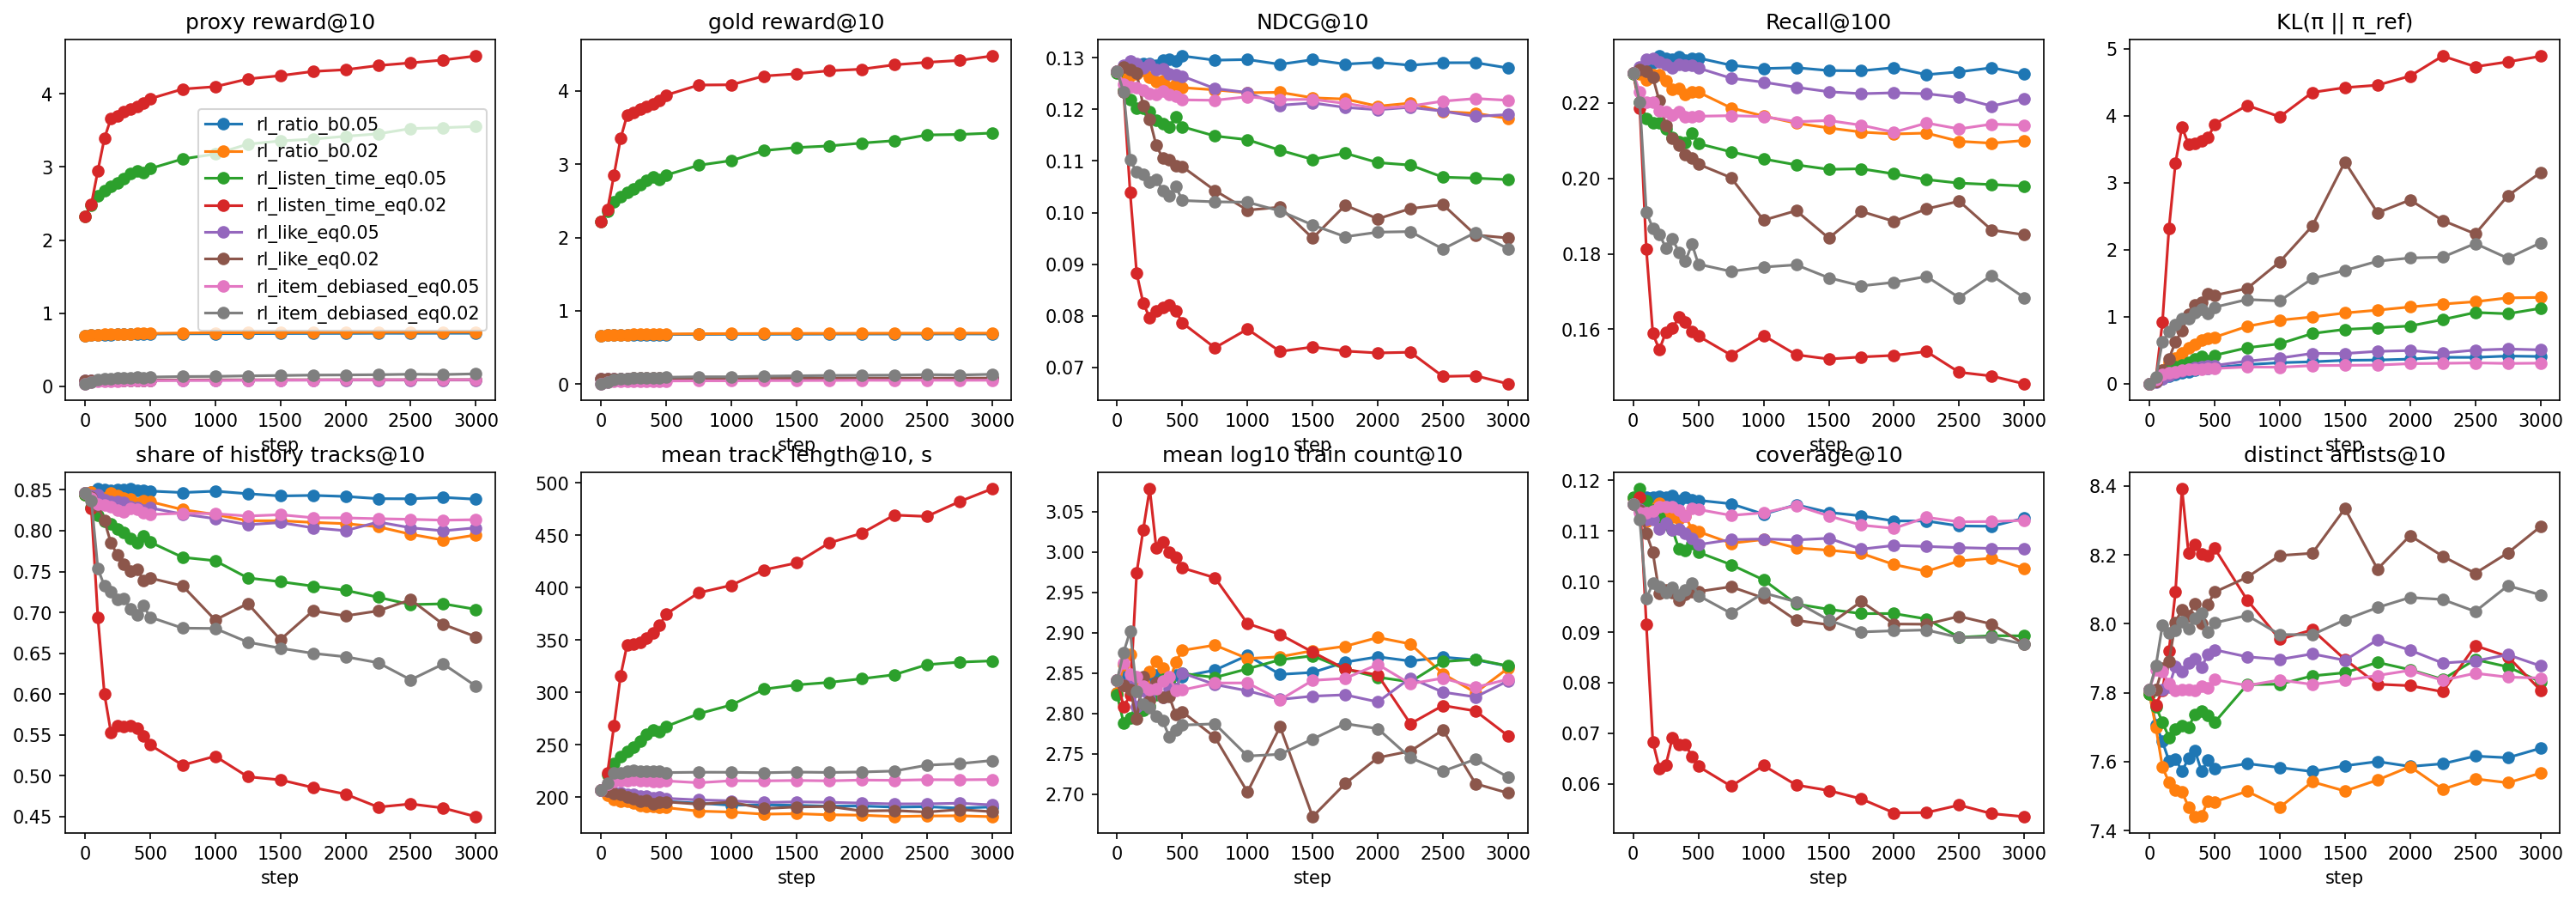

Source data for this figure (header and first rows):
val_proxy_ratio_std@10, val_paper_recall@10, train_objective, val_recall@100, val_paper_recall@100, val_map@100, train_grad_norm, train_reward_std, val_ndcg@10, val_entropy, val_gini@10, val_gold_ratio@10, val_coverage@10, val_paper_ndcg@100, val_paper_ndcg@10, val_kl_ref, val_proxy_reward@10, train_reward, train_entropy, val_gold_reward@10, train_repeat_share, val_coverage@100, val_map@10, val_artists@10
0.008406, 0.05722, , 0.2279, 0.1964, 0.06702, , , 0.1272, 6.489, 0.9338, 0.6649, 0.1166, 0.1498, 0.1284, 0.0, 0.6948, , , 0.6649, , 0.4278, 0.0765, 7.798
0.008336, 0.05666, -0.04781, 0.229, 0.1976, 0.06695, 0.1622, 0.04428, 0.1267, 6.163, 0.9346, 0.6681, 0.1158, 0.1499, 0.1279, 0.03577, 0.699, 0.6415, 6.706, 0.6681, 0.201, 0.4279, 0.07612, 7.708
0.008273, 0.05663, -0.04432, 0.2298, 0.1984, 0.06691, 0.1454, 0.04304, 0.1269, 5.991, 0.9338, 0.6706, 0.1166, 0.1506, 0.1285, 0.08133, 0.7035, 0.654, 6.4, 0.6706, 0.2201, 0.4297, 0.07637, 7.659
0.008262, 0.05826, -0.04487, 0.2308, 0.1997, 0.06715, 0.1442, 0.04171, 0.128, 5.908, 0.9336, 0.6721, 0.1167, 0.151, 0.1295, 0.1195, 0.7062, 0.665, 6.272, 0.6721, 0.227, 0.4303, 0.07659, 7.602
0.008249, 0.05845, -0.0456, 0.2325, 0.2011, 0.06789, 0.1458, 0.04229, 0.1288, 5.857, 0.9335, 0.6731, 0.1168, 0.1516, 0.1301, 0.1446, 0.7081, 0.6644, 6.205, 0.6731, 0.2294, 0.4331, 0.07744, 7.608
0.008194, 0.0588, -0.04922, 0.2319, 0.2008, 0.06743, 0.1466, 0.04328, 0.1289, 5.815, 0.9335, 0.6741, 0.1167, 0.1511, 0.1301, 0.1715, 0.71, 0.6589, 6.154, 0.6741, 0.2377, 0.4316, 0.07717, 7.572
0.008164, 0.05826, -0.0461, 0.2316, 0.2004, 0.06731, 0.1439, 0.0415, 0.1285, 5.814, 0.9334, 0.6748, 0.117, 0.151, 0.1297, 0.1819, 0.7113, 0.6659, 6.126, 0.6748, 0.24, 0.4322, 0.07707, 7.61
0.008161, 0.05874, -0.04886, 0.2324, 0.2012, 0.06791, 0.1491, 0.04277, 0.1295, 5.792, 0.9346, 0.6759, 0.116, 0.1516, 0.1307, 0.2041, 0.7126, 0.6734, 6.128, 0.6759, 0.2355, 0.4313, 0.07754, 7.632
0.008156, 0.05923, -0.05094, 0.2315, 0.2004, 0.06774, 0.1498, 0.04242, 0.1298, 5.754, 0.9336, 0.6762, 0.1167, 0.1513, 0.131, 0.2263, 0.7137, 0.6732, 6.031, 0.6762, 0.245, 0.4322, 0.07782, 7.572
0.008148, 0.05784, -0.0496, 0.2319, 0.2008, 0.06788, 0.1481, 0.04236, 0.1293, 5.708, 0.9342, 0.6763, 0.1162, 0.1515, 0.1307, 0.2355, 0.7138, 0.6738, 6.073, 0.6763, 0.2372, 0.4321, 0.07772, 7.604
0.008137, 0.05862, -0.04902, 0.2319, 0.2008, 0.06817, 0.1458, 0.04102, 0.1303, 5.711, 0.9343, 0.6771, 0.1161, 0.1517, 0.1317, 0.2437, 0.7148, 0.6698, 6.086, 0.6771, 0.2398, 0.4323, 0.07826, 7.579
0.00808, 0.05841, -0.05058, 0.23, 0.1989, 0.06756, 0.1457, 0.04168, 0.1295, 5.64, 0.935, 0.6791, 0.1154, 0.1508, 0.1308, 0.2872, 0.7181, 0.6757, 6.023, 0.6791, 0.242, 0.4335, 0.07769, 7.594
0.008035, 0.05836, -0.05191, 0.2292, 0.1981, 0.06746, 0.1446, 0.04139, 0.1296, 5.638, 0.937, 0.6806, 0.1133, 0.1512, 0.1311, 0.3156, 0.7204, 0.6788, 5.976, 0.6806, 0.2452, 0.4277, 0.07767, 7.583
0.008069, 0.05806, -0.05213, 0.2294, 0.1986, 0.06744, 0.1422, 0.04066, 0.1287, 5.611, 0.9351, 0.6807, 0.1152, 0.1503, 0.1299, 0.3294, 0.7211, 0.6812, 5.962, 0.6807, 0.2445, 0.4375, 0.07702, 7.572
0.008038, 0.0578, -0.05387, 0.2286, 0.1979, 0.06763, 0.1444, 0.04102, 0.1296, 5.591, 0.9367, 0.682, 0.1137, 0.1507, 0.131, 0.3516, 0.7225, 0.6833, 5.974, 0.682, 0.2407, 0.433, 0.07757, 7.588
0.008025, 0.05788, -0.05361, 0.2286, 0.1978, 0.06757, 0.1421, 0.04073, 0.1288, 5.614, 0.9374, 0.6829, 0.113, 0.1501, 0.1299, 0.3559, 0.7235, 0.6865, 5.922, 0.6829, 0.2485, 0.433, 0.07695, 7.6
0.008, 0.05752, -0.0549, 0.2294, 0.1985, 0.06729, 0.1445, 0.04119, 0.1291, 5.598, 0.9383, 0.6836, 0.112, 0.1506, 0.1305, 0.3693, 0.7242, 0.6806, 5.913, 0.6836, 0.2467, 0.4265, 0.07715, 7.586
0.007979, 0.05792, -0.0549, 0.2275, 0.1968, 0.06686, 0.1424, 0.04088, 0.1285, 5.564, 0.9384, 0.6845, 0.112, 0.1496, 0.1297, 0.396, 0.7257, 0.6834, 5.896, 0.6845, 0.2484, 0.4284, 0.07665, 7.594
0.007963, 0.05813, -0.05587, 0.2283, 0.1975, 0.06708, 0.1425, 0.04089, 0.129, 5.528, 0.9391, 0.6843, 0.111, 0.1497, 0.1302, 0.3955, 0.7254, 0.684, 5.902, 0.6843, 0.2444, 0.4239, 0.07703, 7.616
0.007984, 0.05802, -0.05559, 0.2294, 0.1985, 0.06712, 0.1424, 0.04077, 0.129, 5.476, 0.9394, 0.6851, 0.1109, 0.1504, 0.1304, 0.4151, 0.7261, 0.6897, 5.906, 0.6851, 0.2464, 0.4273, 0.07701, 7.611
0.007996, 0.05698, -0.05722, 0.2277, 0.197, 0.06688, 0.1428, 0.0409, 0.128, 5.486, 0.9377, 0.6847, 0.1126, 0.1495, 0.1293, 0.4085, 0.7261, 0.6856, 5.885, 0.6847, 0.2462, 0.4329, 0.07662, 7.639
0.008406, 0.05722, , 0.2279, 0.1964, 0.06702, , , 0.1272, 6.489, 0.9338, 0.6649, 0.1166, 0.1498, 0.1284, 0.0, 0.6948, , , 0.6649, , 0.4278, 0.0765, 7.798
0.008315, 0.0565, -0.04784, 0.2278, 0.1966, 0.06688, 0.1691, 0.04454, 0.1268, 6.12, 0.9354, 0.6687, 0.1152, 0.1495, 0.128, 0.05032, 0.6995, 0.6417, 6.698, 0.6687, 0.2011, 0.4251, 0.07623, 7.699
0.008213, 0.05698, -0.04297, 0.2262, 0.1953, 0.06556, 0.154, 0.04167, 0.1266, 5.712, 0.9386, 0.6734, 0.112, 0.1488, 0.1282, 0.2112, 0.7059, 0.6567, 6.203, 0.6734, 0.2352, 0.4182, 0.0754, 7.584
0.008206, 0.05739, -0.04447, 0.2275, 0.1967, 0.06576, 0.1608, 0.04063, 0.1269, 5.515, 0.9361, 0.6754, 0.1145, 0.1491, 0.1283, 0.3257, 0.7101, 0.6719, 5.87, 0.6754, 0.2534, 0.4286, 0.07542, 7.54
0.00816, 0.05802, -0.04577, 0.2276, 0.1967, 0.06584, 0.1617, 0.0411, 0.1275, 5.453, 0.935, 0.6768, 0.1155, 0.149, 0.1288, 0.3836, 0.7131, 0.6732, 5.72, 0.6768, 0.2574, 0.4319, 0.07598, 7.517
0.0081, 0.05726, -0.04884, 0.2258, 0.1954, 0.06471, 0.1626, 0.04177, 0.1262, 5.392, 0.9366, 0.6788, 0.1139, 0.1479, 0.1277, 0.4627, 0.7161, 0.6696, 5.634, 0.6788, 0.2703, 0.4294, 0.07481, 7.513
0.008053, 0.05686, -0.04586, 0.2235, 0.1933, 0.06386, 0.1613, 0.03975, 0.1253, 5.412, 0.9378, 0.6809, 0.1128, 0.1463, 0.1267, 0.535, 0.719, 0.6784, 5.539, 0.6809, 0.2729, 0.4271, 0.07401, 7.469
0.00808, 0.05682, -0.05015, 0.2238, 0.1936, 0.06435, 0.1681, 0.04112, 0.1255, 5.359, 0.9382, 0.6818, 0.1125, 0.1466, 0.1268, 0.5858, 0.7201, 0.6869, 5.518, 0.6818, 0.2692, 0.4276, 0.07413, 7.44
0.00806, 0.05577, -0.04776, 0.2222, 0.1921, 0.06368, 0.1614, 0.04001, 0.1242, 5.302, 0.9376, 0.6826, 0.113, 0.1454, 0.1257, 0.6549, 0.7221, 0.6876, 5.443, 0.6826, 0.2788, 0.4291, 0.0732, 7.444
0.008017, 0.05624, -0.05079, 0.2229, 0.1929, 0.0642, 0.1658, 0.04021, 0.1249, 5.279, 0.9401, 0.6835, 0.1103, 0.1459, 0.1262, 0.674, 0.7232, 0.6893, 5.425, 0.6835, 0.2713, 0.4217, 0.07378, 7.486
0.007999, 0.05592, -0.05098, 0.2229, 0.1929, 0.06382, 0.1622, 0.03933, 0.1242, 5.25, 0.9407, 0.6842, 0.1099, 0.1459, 0.1256, 0.6953, 0.7237, 0.6867, 5.405, 0.6842, 0.2756, 0.419, 0.07303, 7.484
0.007905, 0.05432, -0.05116, 0.2187, 0.1893, 0.06333, 0.1633, 0.03922, 0.1238, 5.159, 0.943, 0.6878, 0.1076, 0.1439, 0.1254, 0.8578, 0.7291, 0.6937, 5.34, 0.6878, 0.2775, 0.419, 0.07273, 7.514
0.007903, 0.05447, -0.05275, 0.2166, 0.1872, 0.06267, 0.1597, 0.03841, 0.1232, 5.066, 0.9421, 0.6891, 0.1083, 0.1429, 0.1247, 0.9501, 0.7322, 0.6994, 5.245, 0.6891, 0.2829, 0.4248, 0.07211, 7.468
0.007876, 0.05409, -0.05317, 0.2147, 0.1855, 0.06253, 0.1579, 0.03741, 0.1233, 4.996, 0.9438, 0.6905, 0.1067, 0.1423, 0.1248, 0.9979, 0.7342, 0.7029, 5.199, 0.6905, 0.2801, 0.4238, 0.07248, 7.541
0.007852, 0.05376, -0.05386, 0.2134, 0.1843, 0.06214, 0.1559, 0.03709, 0.1222, 4.926, 0.9442, 0.6918, 0.1062, 0.1415, 0.1236, 1.057, 0.7356, 0.7063, 5.157, 0.6918, 0.2802, 0.425, 0.07176, 7.515
0.007825, 0.05425, -0.05352, 0.2123, 0.1834, 0.06212, 0.1561, 0.03665, 0.122, 4.908, 0.9449, 0.6925, 0.1056, 0.1409, 0.1234, 1.1, 0.7369, 0.7108, 5.104, 0.6925, 0.2849, 0.4258, 0.07134, 7.547
0.007763, 0.05284, -0.05482, 0.2118, 0.183, 0.06115, 0.159, 0.03689, 0.1206, 4.888, 0.9468, 0.6937, 0.1034, 0.1402, 0.1222, 1.147, 0.7385, 0.7066, 5.05, 0.6937, 0.2834, 0.416, 0.07061, 7.586
0.00775, 0.05283, -0.05419, 0.212, 0.1833, 0.06136, 0.154, 0.03598, 0.1212, 4.831, 0.9479, 0.6947, 0.102, 0.14, 0.1229, 1.191, 0.7401, 0.7103, 5.005, 0.6947, 0.2862, 0.4142, 0.07127, 7.52
0.007772, 0.05188, -0.05476, 0.2099, 0.1813, 0.06078, 0.1544, 0.03589, 0.1196, 4.817, 0.946, 0.6945, 0.1041, 0.1392, 0.1211, 1.226, 0.7411, 0.7112, 5.002, 0.6945, 0.2779, 0.4239, 0.07022, 7.55
0.0078, 0.05223, -0.05465, 0.2094, 0.1811, 0.06056, 0.1537, 0.03539, 0.1192, 4.742, 0.9454, 0.6953, 0.1046, 0.1387, 0.1206, 1.283, 0.7417, 0.718, 4.972, 0.6953, 0.2805, 0.4293, 0.06986, 7.539
0.007778, 0.05115, -0.05568, 0.2101, 0.1815, 0.06039, 0.1575, 0.03545, 0.1182, 4.747, 0.9473, 0.6955, 0.1026, 0.1386, 0.1196, 1.289, 0.7425, 0.7148, 4.94, 0.6955, 0.279, 0.4233, 0.06919, 7.567
0.008409, 0.0571, , 0.2278, 0.1962, 0.06707, , , 0.1271, 6.489, 0.9336, 0.6648, 0.1168, 0.1498, 0.1283, 0.0, 2.326, , , 2.218, , 0.4284, 0.07649, 7.798
0.008509, 0.05603, -0.09229, 0.2203, 0.1895, 0.06498, 1.739, 0.4945, 0.1238, 6.431, 0.9316, 0.6602, 0.1184, 0.1438, 0.1247, 0.06742, 2.474, 2.164, 6.812, 2.36, 0.1944, 0.4321, 0.07431, 7.759
0.00854, 0.05556, -0.1453, 0.216, 0.1852, 0.06356, 1.436, 0.5369, 0.1218, 6.367, 0.9339, 0.6579, 0.116, 0.14, 0.1227, 0.158, 2.604, 2.297, 6.757, 2.485, 0.2, 0.4262, 0.07293, 7.715
0.008546, 0.05437, -0.2051, 0.2149, 0.1841, 0.06311, 1.457, 0.5545, 0.1202, 6.268, 0.936, 0.6573, 0.1142, 0.1382, 0.1209, 0.2136, 2.681, 2.382, 6.67, 2.56, 0.1954, 0.4261, 0.0719, 7.671
0.008574, 0.05454, -0.26, 0.2149, 0.1841, 0.06292, 1.544, 0.5665, 0.1202, 6.189, 0.9377, 0.6566, 0.1127, 0.1373, 0.1209, 0.2503, 2.734, 2.41, 6.58, 2.612, 0.1985, 0.4233, 0.07193, 7.695
0.008587, 0.05528, -0.2752, 0.2132, 0.1825, 0.06253, 1.516, 0.5635, 0.1195, 6.192, 0.9393, 0.6554, 0.1115, 0.1358, 0.1198, 0.2775, 2.782, 2.387, 6.574, 2.66, 0.2041, 0.4209, 0.07146, 7.705
0.008593, 0.05409, -0.3089, 0.2109, 0.1803, 0.06178, 1.561, 0.5783, 0.1179, 6.166, 0.9406, 0.6542, 0.1103, 0.1341, 0.1182, 0.3211, 2.839, 2.445, 6.546, 2.716, 0.2015, 0.4186, 0.0706, 7.701
0.008617, 0.05455, -0.3767, 0.2097, 0.1791, 0.06129, 1.652, 0.6146, 0.1173, 6.143, 0.9444, 0.6527, 0.1065, 0.1329, 0.1177, 0.3771, 2.907, 2.527, 6.52, 2.783, 0.1993, 0.4077, 0.07016, 7.738
0.008675, 0.05374, -0.4011, 0.2094, 0.1788, 0.06132, 1.655, 0.6145, 0.1166, 6.079, 0.9451, 0.652, 0.1061, 0.1327, 0.1171, 0.4091, 2.947, 2.522, 6.439, 2.824, 0.2067, 0.4104, 0.07003, 7.747
0.008663, 0.0548, -0.4157, 0.2121, 0.1813, 0.06195, 1.739, 0.6146, 0.1186, 6.127, 0.9436, 0.6528, 0.1076, 0.1346, 0.1191, 0.3494, 2.918, 2.544, 6.461, 2.793, 0.1993, 0.4153, 0.07096, 7.735
0.008651, 0.05395, -0.4974, 0.2092, 0.1787, 0.06105, 1.719, 0.6351, 0.1166, 6.05, 0.9454, 0.6517, 0.1058, 0.1323, 0.117, 0.4262, 2.978, 2.56, 6.451, 2.852, 0.1946, 0.4099, 0.06991, 7.714
0.008728, 0.05364, -0.6128, 0.2071, 0.1767, 0.06049, 1.822, 0.6683, 0.1148, 5.946, 0.9482, 0.6494, 0.1034, 0.1302, 0.1149, 0.5386, 3.111, 2.645, 6.354, 2.986, 0.198, 0.4071, 0.06868, 7.824
0.008773, 0.05296, -0.751, 0.2052, 0.175, 0.06004, 1.954, 0.7, 0.1141, 5.863, 0.9511, 0.6481, 0.1003, 0.1293, 0.1142, 0.5978, 3.177, 2.733, 6.241, 3.049, 0.2, 0.4049, 0.06804, 7.825
0.00887, 0.05229, -0.8963, 0.2036, 0.1735, 0.05932, 2.078, 0.7427, 0.1121, 5.763, 0.9556, 0.6448, 0.09559, 0.1265, 0.1119, 0.7514, 3.313, 2.841, 6.18, 3.186, 0.1967, 0.3912, 0.06707, 7.849
0.008903, 0.05132, -1.026, 0.2024, 0.1727, 0.0586, 2.162, 0.7687, 0.1103, 5.659, 0.9565, 0.6439, 0.09452, 0.1259, 0.1102, 0.813, 3.357, 2.917, 6.137, 3.228, 0.1911, 0.3922, 0.0659, 7.858
0.008915, 0.05275, -1.077, 0.2026, 0.1728, 0.05903, 2.229, 0.7812, 0.1115, 5.641, 0.9571, 0.6431, 0.09368, 0.126, 0.1112, 0.8359, 3.382, 2.971, 6.054, 3.249, 0.1966, 0.3911, 0.06648, 7.888
0.008942, 0.05165, -1.1, 0.2012, 0.1716, 0.05833, 2.219, 0.7822, 0.1097, 5.647, 0.9572, 0.6429, 0.09369, 0.1246, 0.1094, 0.8635, 3.421, 2.973, 6.058, 3.289, 0.1931, 0.3924, 0.06534, 7.867
0.00898, 0.05088, -1.134, 0.1997, 0.17, 0.05824, 2.229, 0.7937, 0.1092, 5.523, 0.9582, 0.6423, 0.09262, 0.1239, 0.109, 0.9596, 3.454, 3.017, 6.025, 3.321, 0.1956, 0.3886, 0.06526, 7.839
... 108 more rows
